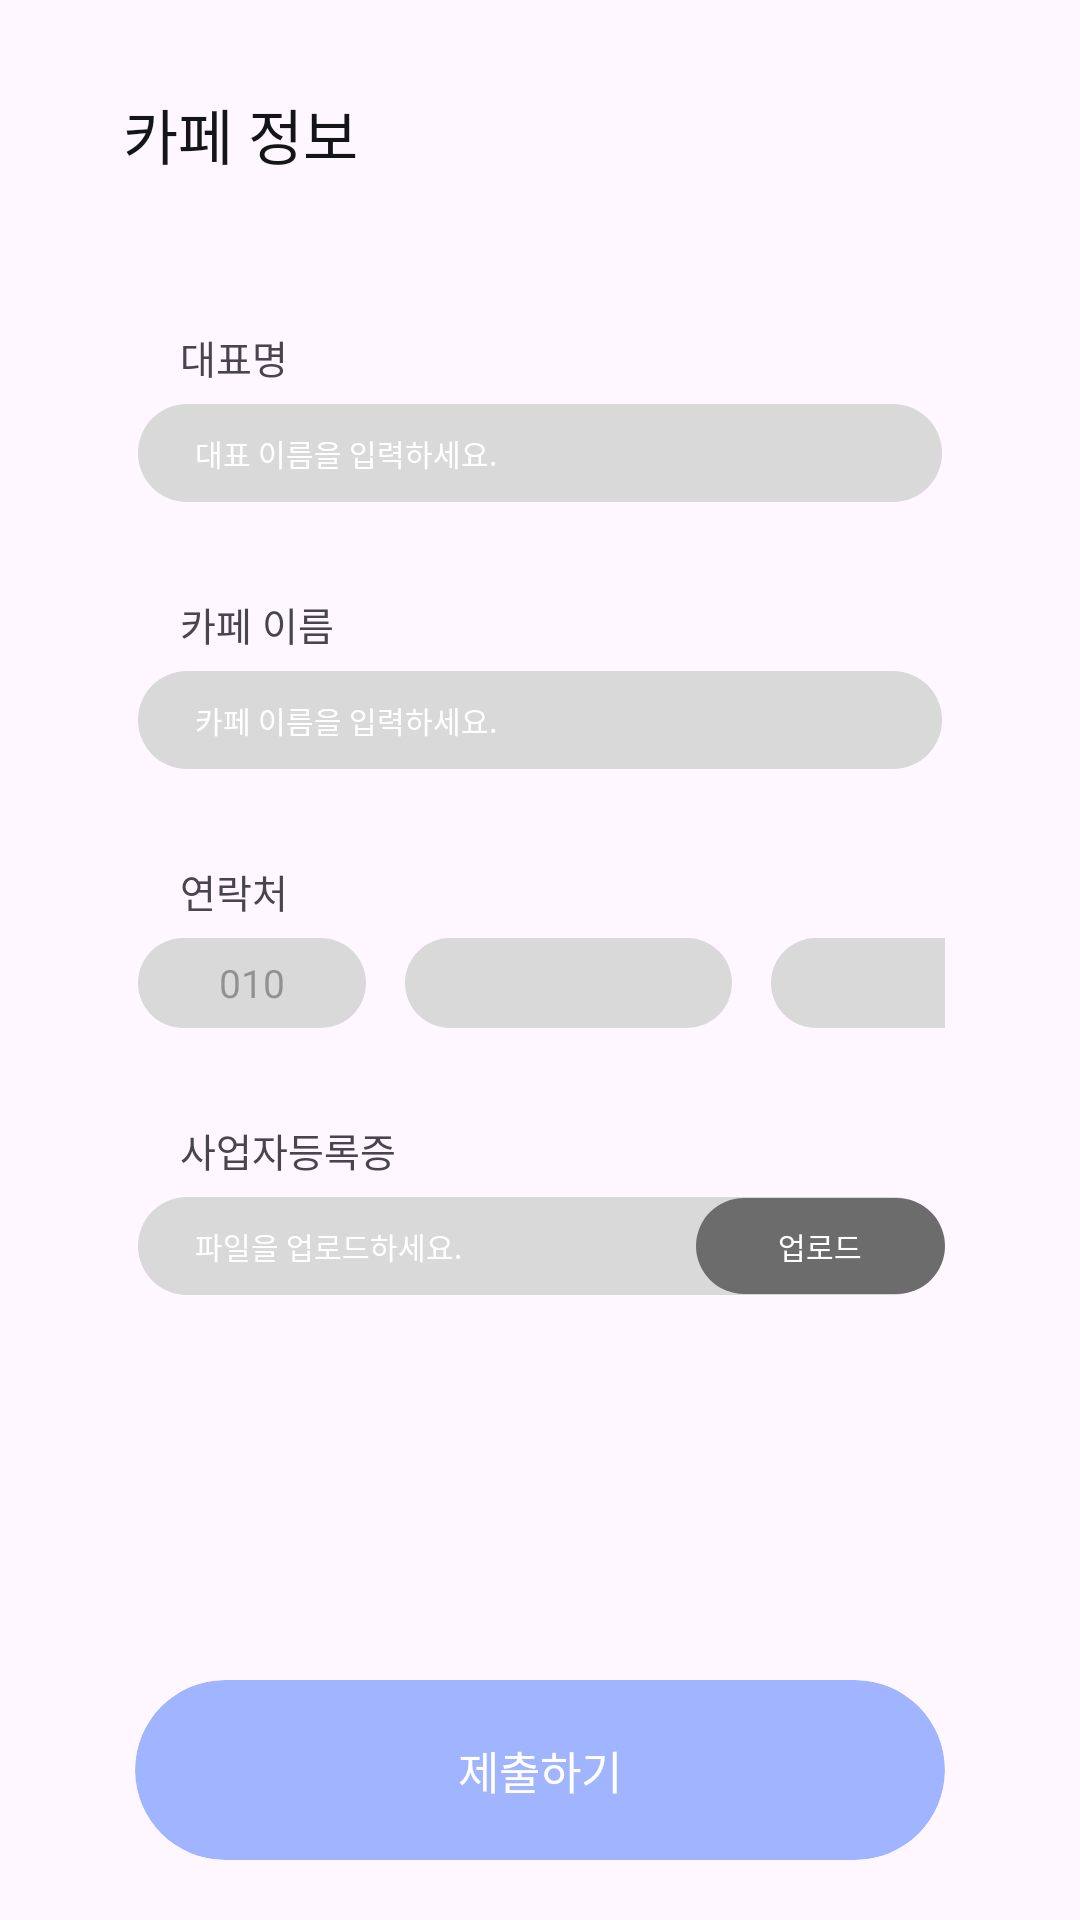

Android layout source for this screen:
<!-- AndroidManifest.xml: application theme Theme.Birca -->
<!-- res/layout/fragment_onboarding_cafe_owner.xml -->
<?xml version="1.0" encoding="utf-8"?>
<layout xmlns:android="http://schemas.android.com/apk/res/android"
    xmlns:app="http://schemas.android.com/apk/res-auto"
    xmlns:tools="http://schemas.android.com/tools">


    <androidx.constraintlayout.widget.ConstraintLayout
        android:layout_width="match_parent"
        android:layout_height="match_parent"
        tools:context=".Onboarding.OnboardingCafeOwnerFragment">


        <TextView
            android:id="@+id/textView7"
            android:layout_width="wrap_content"
            android:layout_height="wrap_content"
            android:layout_marginLeft="41dp"
            android:layout_marginTop="30dp"
            android:fontFamily="@font/pretendardbold"
            android:text="카페 정보"
            android:textColor="#141516"
            android:textSize="20sp"
            app:layout_constraintStart_toStartOf="parent"
            app:layout_constraintTop_toTopOf="parent" />

        <LinearLayout
            android:id="@+id/name"
            android:layout_width="match_parent"
            android:layout_height="wrap_content"
            android:layout_marginLeft="45dp"
            android:layout_marginTop="50dp"
            android:layout_marginRight="45dp"
            android:orientation="vertical"
            app:layout_constraintEnd_toEndOf="parent"
            app:layout_constraintStart_toStartOf="parent"
            app:layout_constraintTop_toBottomOf="@+id/textView7">

            <TextView
                android:layout_width="wrap_content"
                android:layout_height="wrap_content"
                android:layout_marginLeft="15dp"
                android:fontFamily="@font/pretendardbold"
                android:text="대표명"
                android:textSize="13sp" />

            <EditText
                android:id="@+id/text_cafe_owner_name"
                android:layout_width="match_parent"
                android:layout_height="wrap_content"
                android:layout_marginTop="5dp"
                android:background="@drawable/border_onboarding_cafe_owner"
                android:fontFamily="@font/pretendardsemibold"
                android:hint="대표 이름을 입력하세요."
                android:paddingLeft="20dp"
                android:paddingTop="10dp"
                android:paddingBottom="10dp"
                android:textColorHint="#FFFFFF"
                android:textSize="10sp" />
        </LinearLayout>

        <LinearLayout
            android:id="@+id/cafename"
            android:layout_width="match_parent"
            android:layout_height="wrap_content"
            android:layout_marginLeft="45dp"
            android:layout_marginTop="30dp"
            android:layout_marginRight="45dp"
            android:orientation="vertical"
            app:layout_constraintEnd_toEndOf="parent"
            app:layout_constraintStart_toStartOf="parent"
            app:layout_constraintTop_toBottomOf="@+id/name">

            <TextView
                android:layout_width="wrap_content"
                android:layout_height="wrap_content"
                android:layout_marginLeft="15dp"
                android:fontFamily="@font/pretendardbold"
                android:text="카페 이름"
                android:textSize="13sp" />

            <EditText
                android:id="@+id/text_cafename"
                android:layout_width="match_parent"
                android:layout_height="wrap_content"
                android:layout_marginTop="5dp"
                android:background="@drawable/border_onboarding_cafe_owner"
                android:fontFamily="@font/pretendardsemibold"
                android:hint="카페 이름을 입력하세요."
                android:paddingLeft="20dp"
                android:paddingTop="10dp"
                android:paddingBottom="10dp"
                android:textColorHint="#FFFFFF"
                android:textSize="10sp" />
        </LinearLayout>

        <LinearLayout
            android:id="@+id/number"
            android:layout_width="match_parent"
            android:layout_height="wrap_content"
            android:layout_marginLeft="45dp"
            android:layout_marginTop="30dp"
            android:layout_marginRight="45dp"
            android:orientation="vertical"
            app:layout_constraintEnd_toEndOf="parent"
            app:layout_constraintStart_toStartOf="parent"
            app:layout_constraintTop_toBottomOf="@+id/cafename">

            <TextView
                android:layout_width="wrap_content"
                android:layout_height="wrap_content"
                android:layout_marginLeft="15dp"
                android:fontFamily="@font/pretendardbold"
                android:text="연락처"
                android:textSize="13sp" />

            <LinearLayout
                android:layout_width="match_parent"
                android:layout_height="wrap_content">

                <EditText
                    android:id="@+id/text_phone_num1"
                    android:layout_width="78dp"
                    android:layout_height="32dp"
                    android:layout_marginTop="5dp"
                    android:background="@drawable/border_onboarding_cafe_owner"
                    android:fontFamily="@font/pretendardsemibold"
                    android:gravity="center"
                    android:hint="010"
                    android:textSize="13sp" />

                <EditText
                    android:id="@+id/text_phone_num2"
                    android:layout_width="111dp"
                    android:layout_height="32dp"
                    android:layout_marginLeft="11dp"
                    android:layout_marginTop="5dp"
                    android:background="@drawable/border_onboarding_cafe_owner"
                    android:fontFamily="@font/pretendardsemibold"
                    android:gravity="center"
                    android:textSize="13sp" />

                <EditText
                    android:id="@+id/text_phone_num3"
                    android:layout_width="111dp"
                    android:layout_height="32dp"
                    android:layout_marginLeft="11dp"
                    android:layout_marginTop="5dp"
                    android:background="@drawable/border_onboarding_cafe_owner"
                    android:fontFamily="@font/pretendardsemibold"
                    android:gravity="center"
                    android:textSize="13sp" />


            </LinearLayout>

        </LinearLayout>

        <LinearLayout
            android:id="@+id/cetificate"
            android:layout_width="match_parent"
            android:layout_height="wrap_content"
            android:layout_marginLeft="45dp"
            android:layout_marginTop="30dp"
            android:layout_marginRight="45dp"
            android:orientation="vertical"
            app:layout_constraintEnd_toEndOf="parent"
            app:layout_constraintStart_toStartOf="parent"
            app:layout_constraintTop_toBottomOf="@+id/number">

            <TextView
                android:layout_width="wrap_content"
                android:layout_height="wrap_content"
                android:layout_marginLeft="15dp"
                android:fontFamily="@font/pretendardbold"
                android:text="사업자등록증"
                android:textSize="13sp" />

            <androidx.constraintlayout.widget.ConstraintLayout
                android:layout_width="match_parent"
                android:layout_height="wrap_content"
                android:layout_marginTop="5dp">

                <TextView
                    android:id="@+id/textView8"
                    android:layout_width="match_parent"
                    android:layout_height="wrap_content"
                    android:background="@drawable/border_onboarding_cafe_owner"
                    android:fontFamily="@font/pretendardsemibold"
                    android:hint="파일을 업로드하세요."
                    android:paddingLeft="20dp"
                    android:paddingTop="10dp"
                    android:paddingBottom="10dp"
                    android:textColorHint="#FFFFFF"
                    android:textSize="10sp"
                    android:textColor="#000000"
                    app:layout_constraintStart_toStartOf="parent"
                    app:layout_constraintTop_toTopOf="parent" />

                <TextView
                    android:id="@+id/btn_upload"
                    android:layout_width="83dp"
                    android:layout_height="32dp"
                    android:background="@drawable/border_onboarding_cafe_owner"
                    android:backgroundTint="#6C6C6C"
                    android:fontFamily="@font/pretendardmedium"
                    android:gravity="center"
                    android:text="업로드"
                    android:textColor="#FFFFFF"
                    android:textSize="10sp"
                    app:layout_constraintBottom_toBottomOf="parent"
                    app:layout_constraintEnd_toEndOf="@+id/textView8"
                    app:layout_constraintTop_toTopOf="@+id/textView8" />
            </androidx.constraintlayout.widget.ConstraintLayout>



        </LinearLayout>

        <com.google.android.material.card.MaterialCardView
            android:id="@+id/btn_send_cafe_owner_info"
            android:layout_width="match_parent"
            android:layout_height="wrap_content"
            android:layout_marginLeft="45dp"
            android:layout_marginRight="45dp"
            android:layout_marginBottom="20dp"
            android:backgroundTint="#A1B4FF"
            app:cardCornerRadius="30dp"
            app:layout_constraintBottom_toBottomOf="parent"
            app:layout_constraintEnd_toEndOf="parent"
            app:layout_constraintStart_toStartOf="parent"
            app:strokeWidth="0dp">

            <TextView
                android:layout_width="wrap_content"
                android:layout_height="60dp"
                android:layout_gravity="center"
                android:fontFamily="@font/pretendardbold"
                android:gravity="center"
                android:text="제출하기"
                android:textColor="#FFFFFF"
                android:textSize="15sp" />

        </com.google.android.material.card.MaterialCardView>


    </androidx.constraintlayout.widget.ConstraintLayout>
</layout>
<!-- resources referenced by this layout -->
<resources>
  <!-- drawable border_onboarding_cafe_owner (drawable) -->
  <?xml version="1.0" encoding="utf-8"?>
  <layer-list xmlns:android="http://schemas.android.com/apk/res/android">
      <item>
          <shape android:shape="rectangle">
              <stroke android:width = "0dp" android:color = "#8041FF"/>
              <corners
                  android:bottomRightRadius="100dp"
                  android:bottomLeftRadius="100dp"
                  android:topLeftRadius="100dp"
                  android:topRightRadius="100dp"/>
          </shape>
      </item>
  
      <item
          android:bottom="1dp"
          android:left="1dp"
          android:right="1dp"
          android:top="1dp">
          <shape android:shape="rectangle">
              <solid android:color="#D9D9D9"/>
              <corners
                  android:bottomRightRadius="20dp"
                  android:bottomLeftRadius="20dp"
                  android:topLeftRadius="20dp"
                  android:topRightRadius="20dp"/>
          </shape>
      </item>
  </layer-list>
  <style name="Theme.Birca" parent="Theme.MaterialComponents.DayNight.DarkActionBar">
          
          <item name="windowNoTitle">true</item>
          <item name="colorPrimary">@color/purple_500</item>
          <item name="colorPrimaryVariant">@color/purple_700</item>
          <item name="colorOnPrimary">@color/white</item>
          
          <item name="colorSecondary">@color/teal_200</item>
          <item name="colorSecondaryVariant">@color/teal_700</item>
          <item name="colorOnSecondary">@color/black</item>
          
          <item name="android:statusBarColor">?attr/colorPrimaryVariant</item>
          
      </style>
  <!-- not gathered from this repository: default colours our renderer supplied (Android Studio template values) -->
  <color name="purple_500">#FF6200EE</color>
  <color name="purple_700">#FF3700B3</color>
  <color name="teal_200">#FF03DAC5</color>
  <color name="teal_700">#FF018786</color>
  <color name="black">#FF000000</color>
  <color name="white">#FFFFFFFF</color>
</resources>
